Run: headless pygame with SDL's dummy video driver; simulated clock (each Clock.tick advances the game by its frame time, no real sleeping); random seed 0; keys injected as events and as key.get_pressed() state; no mouse input.
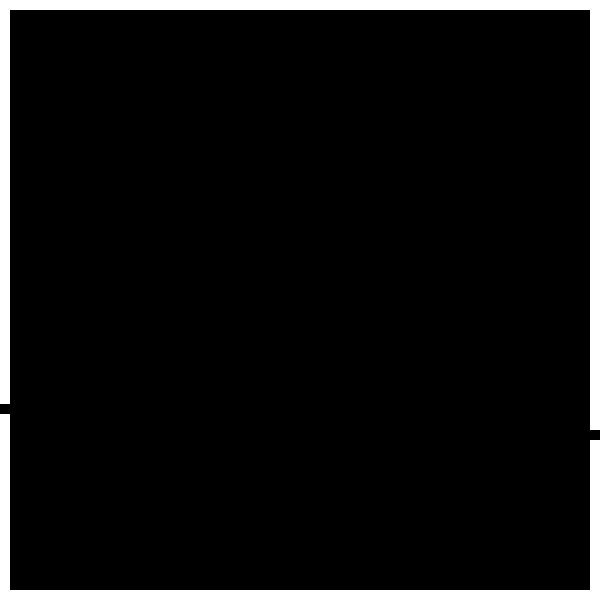
Frame 1 of 4 · flips 1–60 · no input
Frame 2 of 4 · flips 61–180 · tapped SPACE, RETURN · held RIGHT (→), D · screen unchanged from frame 1, image omitted
Frame 3 of 4 · flips 181–300 · held DOWN (↓), S · screen unchanged from frame 2, image omitted
Frame 4 of 4 · flips 301–420 · held LEFT (←), A, UP (↑), W · screen unchanged from frame 3, image omitted

The pygame program that drew these frames:

import pygame
import random

WIDTH, HEIGHT = 600, 600
GRID_SIZE = 10  # Size of the cell
CELL_WIDTH = WIDTH // GRID_SIZE
CELL_HEIGHT = HEIGHT // GRID_SIZE
FPS = 60
BLACK = "black"
WHITE = "white"
WALL_SIZE = GRID_SIZE

# pygame setup
pygame.init()
screen = pygame.display.set_mode((WIDTH, HEIGHT))
clock = pygame.time.Clock()
running = True

def wall_generator(nowall_x, nowall_y):
    wall1_x = nowall_x
    wall1_y = 0
    height_wall1 = nowall_y
    wall2_x = nowall_x
    wall2_y = nowall_y + WALL_SIZE
    height_wall2 = HEIGHT - nowall_y - WALL_SIZE
    return wall1_x, wall1_y, wall2_x, wall2_y+1, height_wall1-1, height_wall2

def get_random_position(orientation, init_x, init_y):
    """Generate a random position in the grid."""
    if orientation == 0:
        x = random.randint(init_x, CELL_WIDTH*GRID_SIZE-WALL_SIZE)
        y = init_y
    else:
        x = init_x
        y = random.randint(init_y, CELL_HEIGHT*GRID_SIZE-WALL_SIZE)
    return x, y

class Maze:
    def __init__(self):
        self.layers = 1
        self.wall1_x, self.wall1_y = get_random_position(1, 0, WALL_SIZE)
        self.wall2_x, self.wall2_y = get_random_position(1, WIDTH-GRID_SIZE, 0)
    def draw(self):
        """Draw everything on the screen"""
        screen.fill(BLACK)
        top_x, top_y = 0, 0
        right_x, right_y = WIDTH-GRID_SIZE, 0
        down_x, down_y = WALL_SIZE, HEIGHT-GRID_SIZE
        left_x, left_y = 0, WALL_SIZE
        pygame.draw.rect(screen, WHITE, (top_x, top_y, CELL_WIDTH*GRID_SIZE-WALL_SIZE, WALL_SIZE))
        pygame.draw.rect(screen, WHITE, (right_x, right_y, WALL_SIZE, CELL_HEIGHT*GRID_SIZE-GRID_SIZE))
        pygame.draw.rect(screen, WHITE, (down_x, down_y, CELL_HEIGHT*GRID_SIZE-GRID_SIZE, WALL_SIZE))
        pygame.draw.rect(screen, WHITE, (left_x, left_y, WALL_SIZE, CELL_HEIGHT*GRID_SIZE))
        pygame.draw.rect(screen, BLACK, (self.wall1_x, self.wall1_y, WALL_SIZE, WALL_SIZE))
        pygame.draw.rect(screen, BLACK, (self.wall2_x, self.wall2_y, WALL_SIZE, WALL_SIZE))

        pygame.display.flip()

maze = Maze()

while running:
    # poll for events
    # pygame.QUIT event means the user clicked X to close your window
    for event in pygame.event.get():
        if event.type == pygame.QUIT:
            running = False

    # fill the screen with a color to wipe away anything from last frame
    screen.fill("black")
    maze.draw()

    # RENDER YOUR GAME HERE

    # flip() the display to put your work on screen
    pygame.display.flip()

    clock.tick(FPS)  # limits FPS to 60

pygame.quit()
